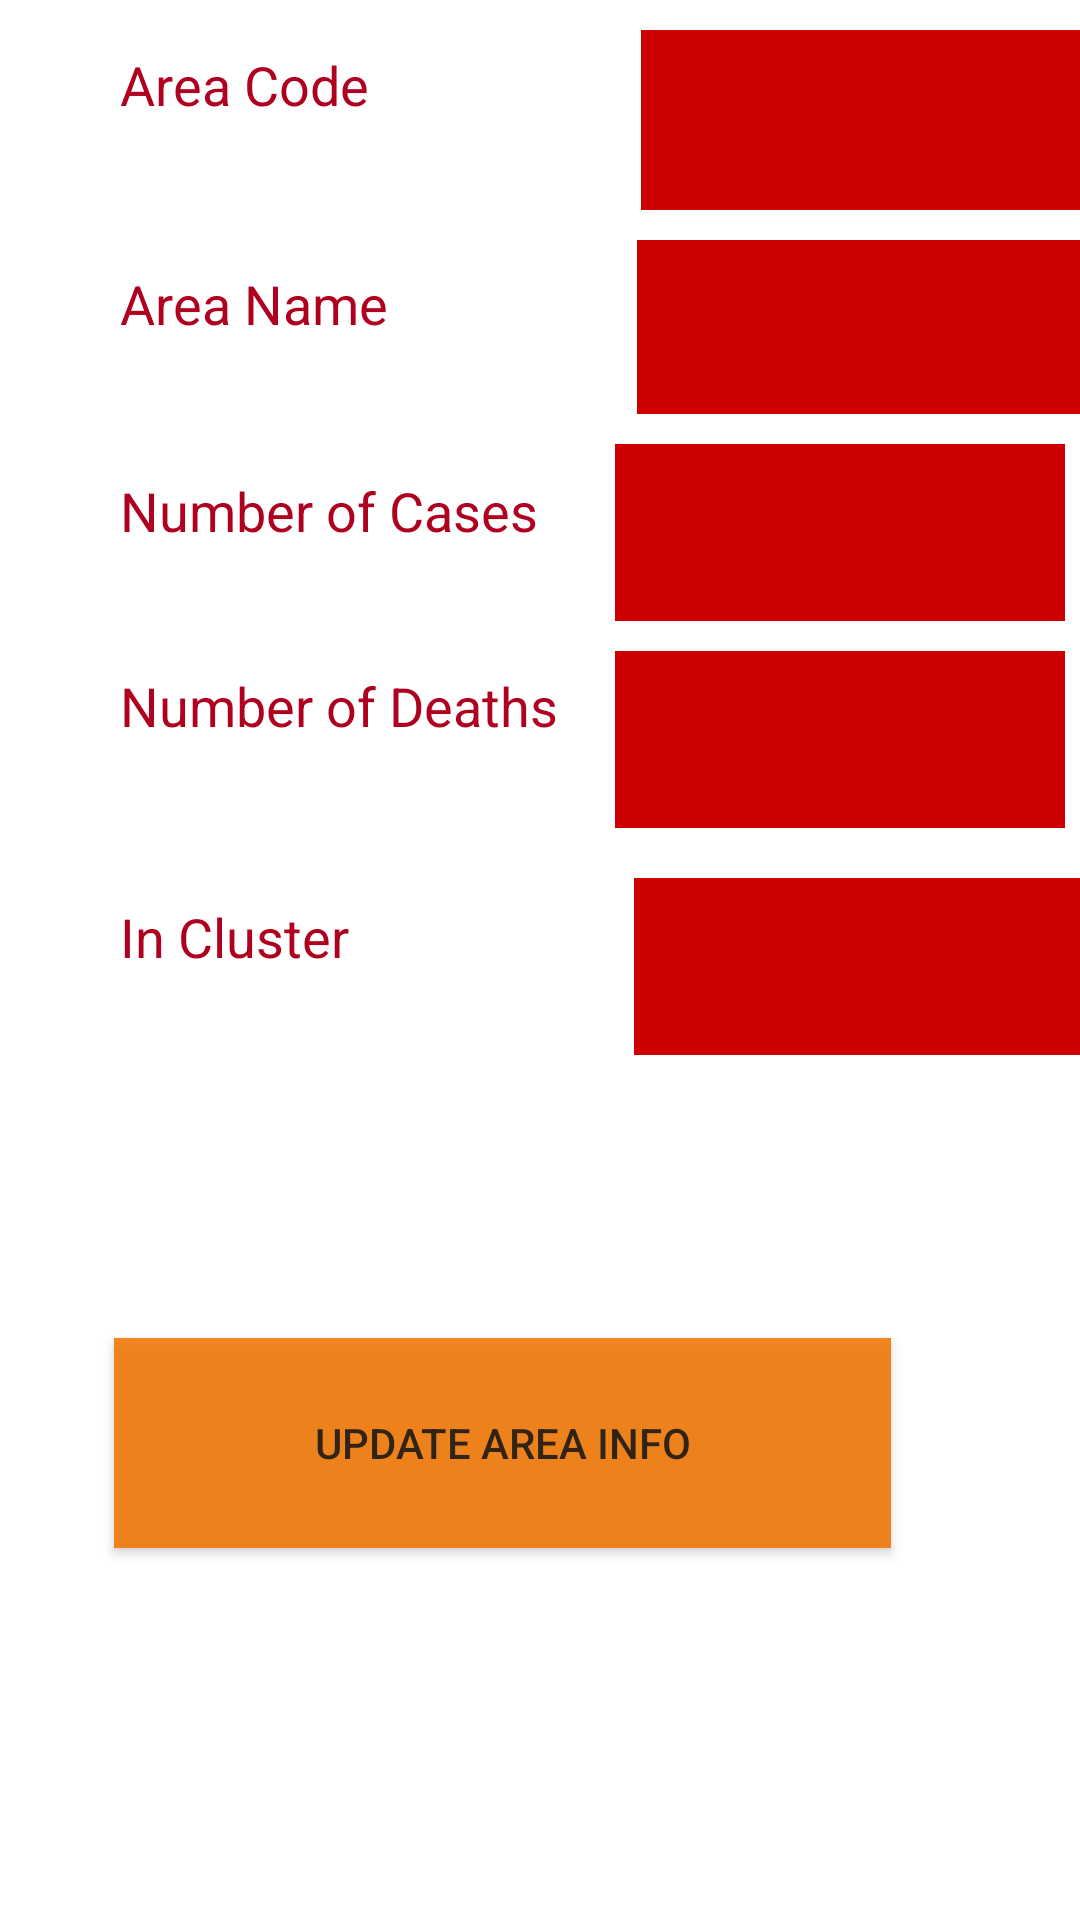

Here is an Android app screen rendered from its layout file. Give the layout XML and the strings, colors and styles it references.
<!-- AndroidManifest.xml: application theme Theme.ICovidClusterPredictor -->
<!-- res/layout/recycle_row.xml -->
<?xml version="1.0" encoding="utf-8"?>
<androidx.constraintlayout.widget.ConstraintLayout xmlns:android="http://schemas.android.com/apk/res/android"
    xmlns:app="http://schemas.android.com/apk/res-auto"
    xmlns:tools="http://schemas.android.com/tools"
    android:layout_width="match_parent"
    android:layout_height="match_parent">

    <TextView
        android:id="@+id/lb5"
        android:layout_width="194dp"
        android:layout_height="57dp"
        android:layout_marginStart="40dp"
        android:layout_marginLeft="40dp"
        android:layout_marginTop="20dp"
        android:ems="10"
        android:text="In Cluster"
        android:textColor="@color/design_default_color_error"
        android:textSize="18sp"
        app:layout_constraintBottom_toTopOf="@+id/show_cluster_info"
        app:layout_constraintStart_toStartOf="parent"
        app:layout_constraintTop_toBottomOf="@+id/lbl4"
        app:layout_constraintVertical_bias="0.0" />

    <EditText
        android:id="@+id/area_info_in_cluster"
        android:layout_width="150dp"
        android:layout_height="59dp"
        android:layout_marginStart="5dp"
        android:layout_marginLeft="5dp"
        android:layout_marginTop="10dp"
        android:layout_marginEnd="5dp"
        android:layout_marginRight="5dp"
        android:width="100dp"
        android:background="@android:color/holo_red_dark"
        android:ems="10"
        android:gravity="center_horizontal|center_vertical"
        android:inputType="textPersonName"
        android:textColor="@color/white"
        android:textSize="18sp"
        app:layout_constraintBottom_toTopOf="@+id/show_cluster_info"
        app:layout_constraintEnd_toEndOf="parent"
        app:layout_constraintHorizontal_bias="0.823"
        app:layout_constraintStart_toEndOf="@+id/lbl3"
        app:layout_constraintTop_toBottomOf="@+id/area_info_number_deaths"
        app:layout_constraintVertical_bias="0.067" />

    <TextView
        android:id="@+id/lbl1"
        android:layout_width="194dp"
        android:layout_height="57dp"
        android:layout_marginStart="40dp"
        android:layout_marginLeft="40dp"
        android:layout_marginTop="16dp"
        android:ems="10"
        android:text="Area Code"
        android:textColor="@color/design_default_color_error"
        android:textSize="18sp"
        app:layout_constraintStart_toStartOf="parent"
        app:layout_constraintTop_toTopOf="parent" />

    <EditText
        android:id="@+id/area_info_code"
        android:layout_width="150dp"
        android:layout_height="60dp"
        android:layout_marginStart="5dp"
        android:layout_marginLeft="5dp"
        android:layout_marginTop="10dp"
        android:layout_marginEnd="5dp"
        android:layout_marginRight="5dp"
        android:width="100dp"
        android:background="@android:color/holo_red_dark"
        android:ems="10"
        android:gravity="center_horizontal|center_vertical"
        android:inputType="textPersonName"
        android:textColor="@color/white"
        android:textSize="18sp"
        app:layout_constraintEnd_toEndOf="parent"
        app:layout_constraintHorizontal_bias="0.75"
        app:layout_constraintStart_toEndOf="@+id/lbl1"
        app:layout_constraintTop_toTopOf="parent" />

    <TextView
        android:id="@+id/lbl2"
        android:layout_width="194dp"
        android:layout_height="57dp"
        android:layout_marginStart="40dp"
        android:layout_marginLeft="40dp"
        android:layout_marginTop="16dp"
        android:ems="10"
        android:text="Area Name"
        android:textColor="@color/design_default_color_error"
        android:textSize="18sp"
        app:layout_constraintStart_toStartOf="parent"
        app:layout_constraintTop_toBottomOf="@+id/lbl1" />

    <EditText
        android:id="@+id/area_info_name"
        android:layout_width="150dp"
        android:layout_height="58dp"
        android:layout_marginStart="5dp"
        android:layout_marginLeft="5dp"
        android:layout_marginTop="10dp"
        android:layout_marginEnd="5dp"
        android:layout_marginRight="5dp"
        android:width="100dp"
        android:background="@android:color/holo_red_dark"
        android:ems="10"
        android:gravity="center_horizontal|center_vertical"
        android:inputType="textPersonName"
        android:textColor="@color/white"
        android:textSize="18sp"
        app:layout_constraintEnd_toEndOf="parent"
        app:layout_constraintHorizontal_bias="0.786"
        app:layout_constraintStart_toEndOf="@+id/lbl2"
        app:layout_constraintTop_toBottomOf="@+id/area_info_code" />

    <TextView
        android:id="@+id/lbl3"
        android:layout_width="194dp"
        android:layout_height="57dp"
        android:layout_marginStart="40dp"
        android:layout_marginLeft="40dp"
        android:layout_marginTop="12dp"
        android:ems="10"
        android:text="Number of Cases"
        android:textColor="@color/design_default_color_error"
        android:textSize="18sp"
        app:layout_constraintStart_toStartOf="parent"
        app:layout_constraintTop_toBottomOf="@+id/lbl2" />

    <EditText
        android:id="@+id/area_info_number_cases"
        android:layout_width="150dp"
        android:layout_height="59dp"
        android:layout_marginStart="5dp"
        android:layout_marginLeft="5dp"
        android:layout_marginTop="10dp"
        android:layout_marginEnd="5dp"
        android:layout_marginRight="5dp"
        android:width="100dp"
        android:background="@android:color/holo_red_dark"
        android:ems="10"
        android:gravity="center_horizontal|center_vertical"
        android:inputType="textPersonName"
        android:textColor="@color/white"
        android:textSize="18sp"
        app:layout_constraintEnd_toEndOf="parent"
        app:layout_constraintHorizontal_bias="1.0"
        app:layout_constraintStart_toEndOf="@+id/lbl3"
        app:layout_constraintTop_toBottomOf="@+id/area_info_name" />

    <TextView
        android:id="@+id/lbl4"
        android:layout_width="194dp"
        android:layout_height="57dp"
        android:layout_marginStart="40dp"
        android:layout_marginLeft="40dp"
        android:layout_marginTop="8dp"
        android:ems="10"
        android:text="Number of Deaths"
        android:textColor="@color/design_default_color_error"
        android:textSize="18sp"
        app:layout_constraintStart_toStartOf="parent"
        app:layout_constraintTop_toBottomOf="@+id/lbl3" />

    <EditText
        android:id="@+id/area_info_number_deaths"
        android:layout_width="150dp"
        android:layout_height="59dp"
        android:layout_marginStart="5dp"
        android:layout_marginLeft="5dp"
        android:layout_marginTop="10dp"
        android:layout_marginEnd="5dp"
        android:layout_marginRight="5dp"
        android:width="100dp"
        android:background="@android:color/holo_red_dark"
        android:ems="10"
        android:gravity="center_horizontal|center_vertical"
        android:inputType="textPersonName"
        android:textColor="@color/white"
        android:textSize="18sp"
        app:layout_constraintEnd_toEndOf="parent"
        app:layout_constraintHorizontal_bias="1.0"
        app:layout_constraintStart_toEndOf="@+id/lbl3"
        app:layout_constraintTop_toBottomOf="@+id/area_info_number_cases" />

    <Button
        android:id="@+id/show_cluster_info"
        android:layout_width="259dp"
        android:layout_height="70dp"
        android:layout_gravity="start"
        android:layout_marginEnd="50dp"
        android:layout_marginRight="50dp"
        android:layout_marginBottom="124dp"
        android:alpha="0.9"
        android:background="?android:attr/colorMultiSelectHighlight"
        android:enabled="true"
        android:text="Update Area Info"
        app:layout_constraintBottom_toBottomOf="parent"
        app:layout_constraintEnd_toEndOf="parent"
        app:layout_constraintHorizontal_bias="0.745"
        app:layout_constraintStart_toStartOf="parent" />
</androidx.constraintlayout.widget.ConstraintLayout>
<!-- resources referenced by this layout -->
<resources>
  <style name="Theme.ICovidClusterPredictor" parent="Theme.MaterialComponents.DayNight.DarkActionBar">
          
          <item name="colorPrimary">@color/purple_500</item>
          <item name="colorPrimaryVariant">@color/purple_700</item>
          <item name="colorOnPrimary">@color/white</item>
          
          <item name="colorSecondary">@color/teal_200</item>
          <item name="colorSecondaryVariant">@color/teal_700</item>
          <item name="colorOnSecondary">@color/black</item>
          
          <item name="android:statusBarColor" tools:targetApi="l">?attr/colorPrimaryVariant</item>
          
      </style>
  <!-- not gathered from this repository: default colours our renderer supplied (Android Studio template values) -->
  <color name="purple_500">#FF6200EE</color>
  <color name="purple_700">#FF3700B3</color>
  <color name="teal_200">#FF03DAC5</color>
  <color name="teal_700">#FF018786</color>
  <color name="black">#FF000000</color>
  <color name="white">#FFFFFFFF</color>
</resources>
